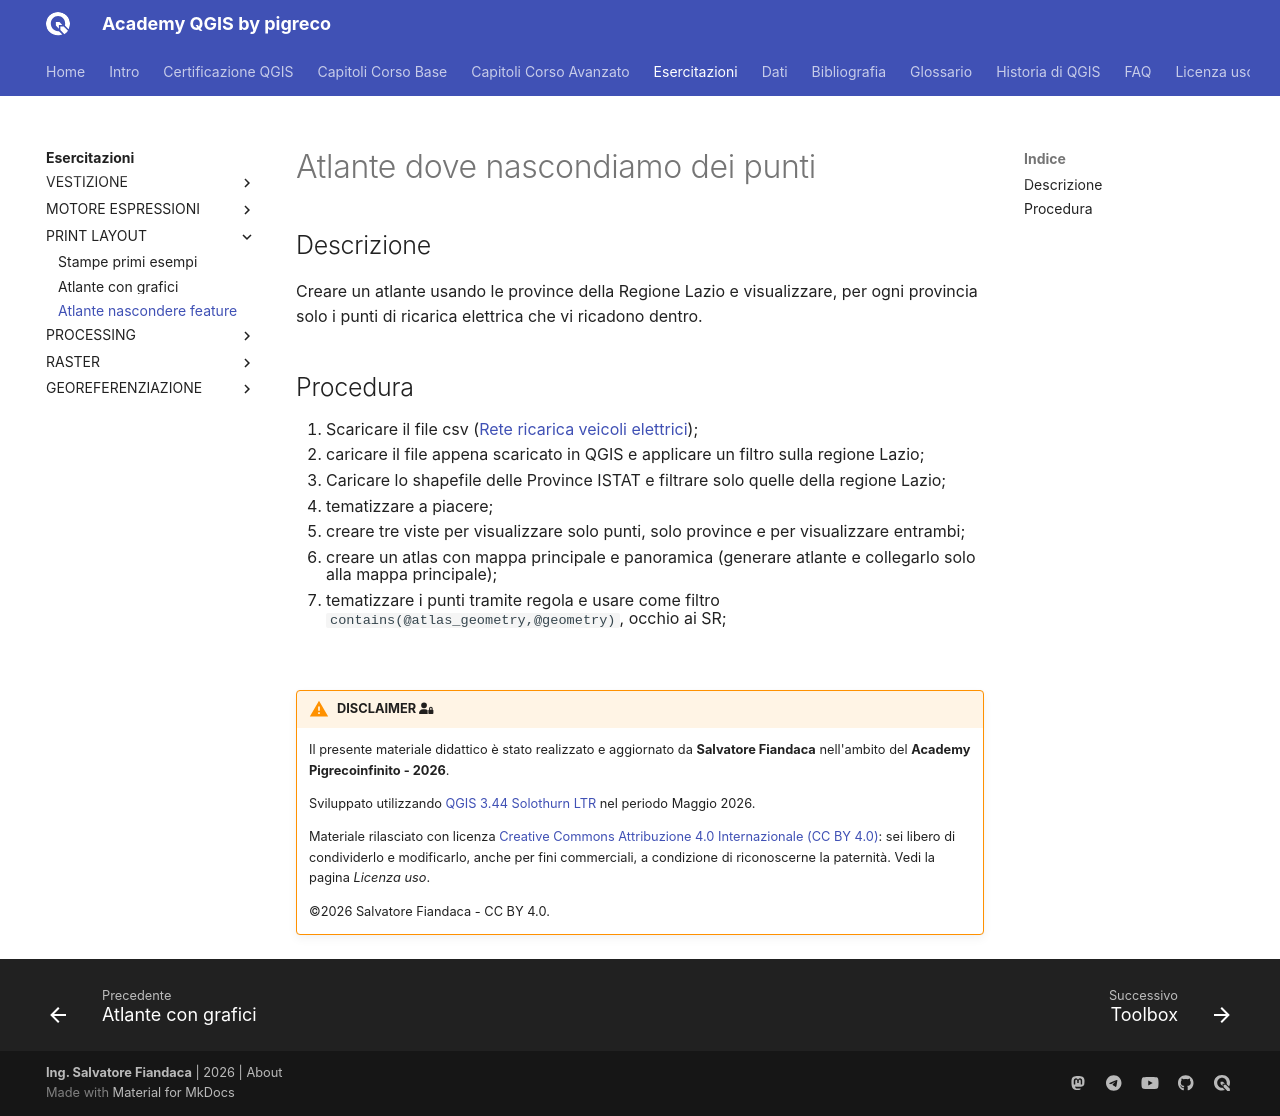

repository: pigreco/academy_qgis_pigreco · page: esercitazioni/stampa/025_atlante_nascondere_feature.html · generator: mkdocs

---
hide:
  # - navigation
  # - toc
title: Nascondere feature negli atlanti
description: Come nascondere delle feature non necessarie negli atlanti.
---

# Atlante dove nascondiamo dei punti

## Descrizione

Creare un atlante usando le province della Regione Lazio e visualizzare, per ogni provincia solo i punti di ricarica elettrica che vi ricadono dentro.

## Procedura

1. Scaricare il file csv ([Rete ricarica veicoli elettrici](https://raw.githubusercontent.com/ondata/rete_ricarica_veicoli_elettrici/main/data/rete_ricarica_veicoli_elettrici_cleaned.csv));
2. caricare il file appena scaricato in QGIS e applicare un filtro sulla regione Lazio;
3. Caricare lo shapefile delle Province ISTAT e filtrare solo quelle della regione Lazio;
4. tematizzare a piacere;
5. creare tre viste per visualizzare solo punti, solo province e per visualizzare entrambi;
6. creare un atlas con mappa principale e panoramica (generare atlante e collegarlo solo alla mappa principale);
7. tematizzare i punti tramite regola e usare come filtro `contains(@atlas_geometry,@geometry)`, occhio ai SR;

![](../../imgs/cap_16/nascondere_feature.gif)

{!includes/disclaimer.md!}
